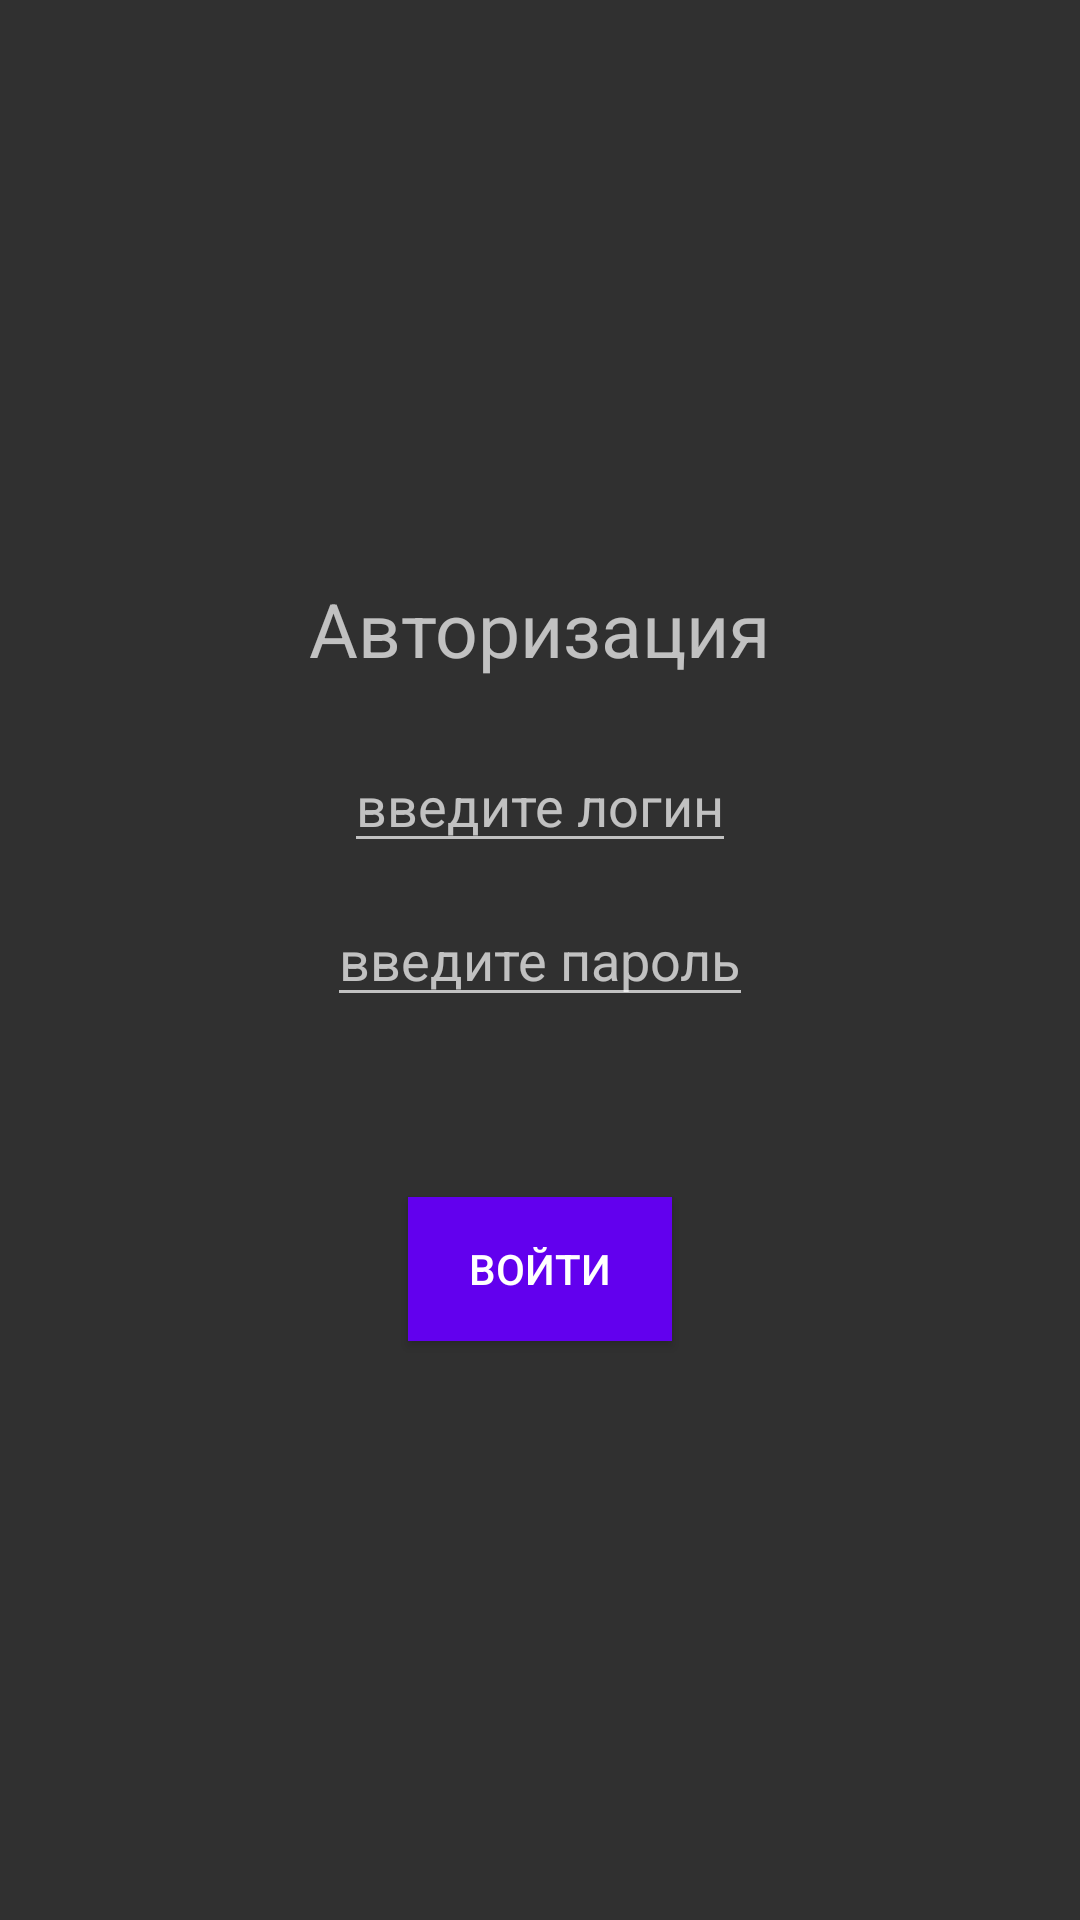

This screen was rendered from an Android layout file. Write that file and the resources it references.
<!-- AndroidManifest.xml: application theme Theme.AppCompat.NoActionBar -->
<!-- res/layout/activity_main.xml -->
<?xml version="1.0" encoding="utf-8"?>
<androidx.appcompat.widget.LinearLayoutCompat xmlns:android="http://schemas.android.com/apk/res/android"
    xmlns:tools="http://schemas.android.com/tools"
    android:layout_width="match_parent"
    android:layout_height="match_parent"
    android:orientation="vertical"
    tools:context=".MainActivity"
    android:gravity="center">

    <TextView
        android:id="@+id/login"
        android:layout_width="wrap_content"
        android:layout_height="wrap_content"
        android:textSize="25dp"
        android:text="@string/authorization" />

    <EditText
        android:id="@+id/edit_user"
        android:layout_width="wrap_content"
        android:layout_height="wrap_content"
        android:layout_marginTop="20dp"
        android:hint="@string/enter_login" />

    <EditText
        android:id="@+id/edit_password"
        android:layout_width="wrap_content"
        android:layout_height="wrap_content"
        android:layout_marginTop="10dp"
        android:hint="@string/enter_password"
        android:inputType="textPassword" />

    <androidx.appcompat.widget.AppCompatButton
        android:id="@+id/button_login"
        android:layout_width="wrap_content"
        android:layout_height="wrap_content"
        android:layout_marginTop="60dp"
        android:textColor="@color/white"
        android:background="@color/purple_500"
        android:text="@string/come" />

</androidx.appcompat.widget.LinearLayoutCompat>
<!-- resources referenced by this layout -->
<resources>
  <string name="authorization">Авторизация</string>
  <string name="come">Войти</string>
  <string name="enter_login">введите логин</string>
  <string name="enter_password">введите пароль</string>
  <!-- not gathered from this repository: default colours our renderer supplied (Android Studio template values) -->
  <color name="purple_500">#FF6200EE</color>
  <color name="white">#FFFFFFFF</color>
</resources>
